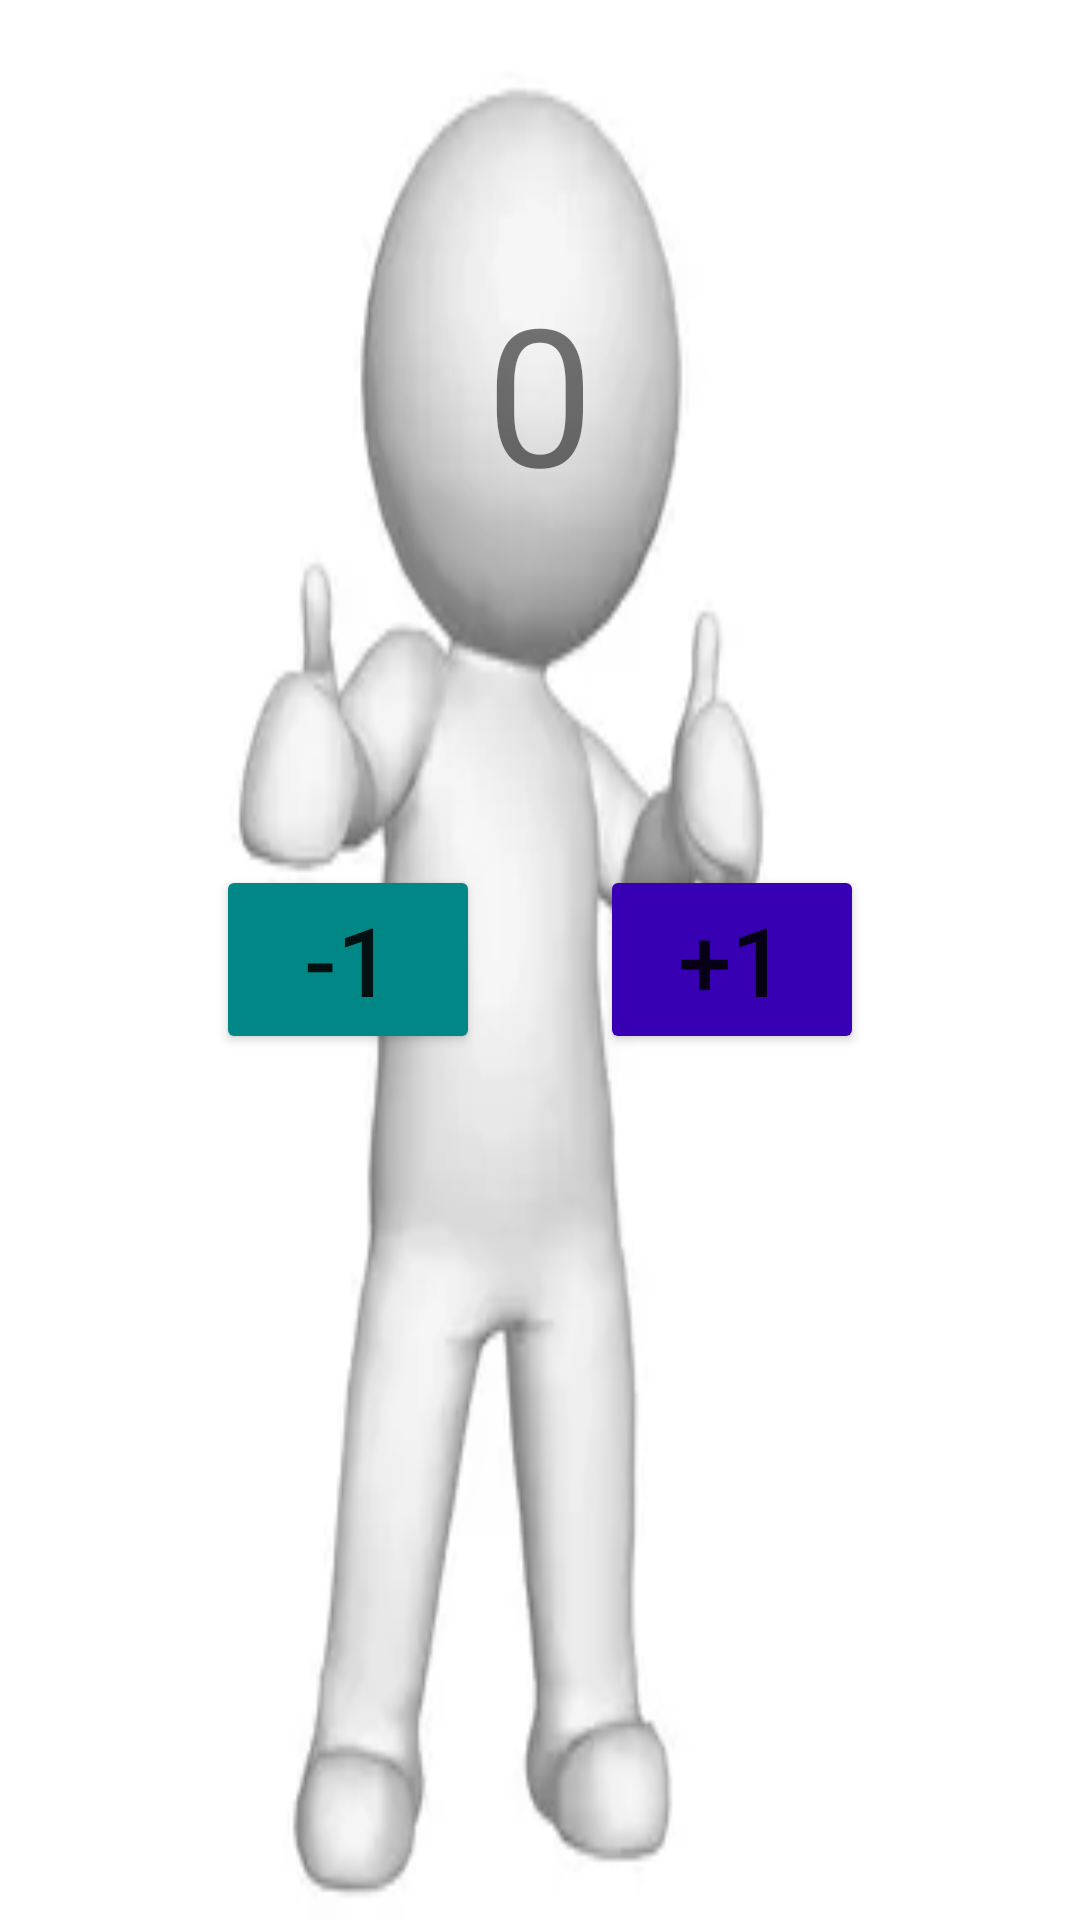

Layout XML and referenced resources for this Android screen:
<!-- AndroidManifest.xml: application theme Theme.Asanbekov_3_2 -->
<!-- res/layout/fragment_first.xml -->
<?xml version="1.0" encoding="utf-8"?>
<FrameLayout xmlns:android="http://schemas.android.com/apk/res/android"
    xmlns:tools="http://schemas.android.com/tools"
    android:layout_width="match_parent"
    android:layout_height="match_parent"
    android:background="@drawable/ic_logo1"
    tools:context=".MainActivity">

    <TextView
        android:id="@+id/tv_result"
        android:layout_width="match_parent"
        android:layout_height="match_parent"
        android:gravity="center_horizontal"
        android:layout_marginTop="88dp"
        android:textColor="@color/red"
        android:textSize="64sp"
        android:text="@string/___0" />

    <Button
        android:id="@+id/btn_plus"
        android:layout_width="wrap_content"
        android:layout_height="wrap_content"
        android:layout_gravity="center"
        android:layout_marginStart="64dp"
        android:backgroundTint="@color/purple_700"
        android:textSize="32sp"
        android:text="@string/__1"
        />

    <Button
        android:id="@+id/btn_minus"
        android:layout_width="wrap_content"
        android:backgroundTint="@color/teal_700"
        android:layout_height="wrap_content"
        android:layout_marginEnd="64dp"
        android:layout_gravity="center"
        android:textSize="32sp"
        android:text="@string/_1" />

</FrameLayout>
<!-- resources referenced by this layout -->
<resources>
  <!-- drawable ic_logo1: webp bitmap (drawable, 2706 bytes) -->
  <string name="_1">-1</string>
  <string name="__1">+1</string>
  <string name="___0">0</string>
  <style name="Theme.Asanbekov_3_2" parent="Theme.MaterialComponents.DayNight.DarkActionBar">
          
          <item name="colorPrimary">@color/purple_500</item>
          <item name="colorPrimaryVariant">@color/purple_700</item>
          <item name="colorOnPrimary">@color/white</item>
          
          <item name="colorSecondary">@color/teal_200</item>
          <item name="colorSecondaryVariant">@color/teal_700</item>
          <item name="colorOnSecondary">@color/black</item>
          
          <item name="android:statusBarColor">?attr/colorPrimaryVariant</item>
          
      </style>
  <!-- not gathered from this repository: default colours our renderer supplied (Android Studio template values) -->
  <color name="purple_500">#FF6200EE</color>
  <color name="purple_700">#FF3700B3</color>
  <color name="teal_200">#FF03DAC5</color>
  <color name="teal_700">#FF018786</color>
  <color name="black">#FF000000</color>
  <color name="white">#FFFFFFFF</color>
</resources>
